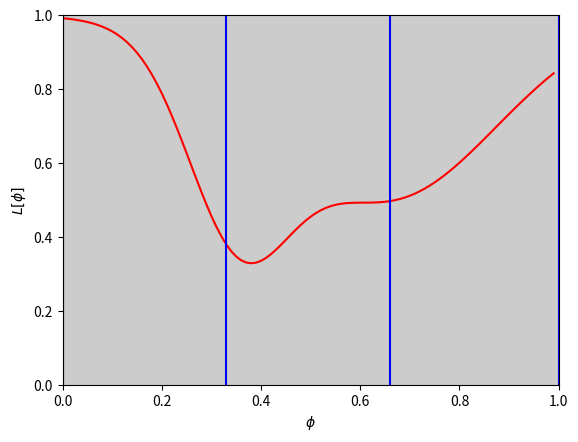
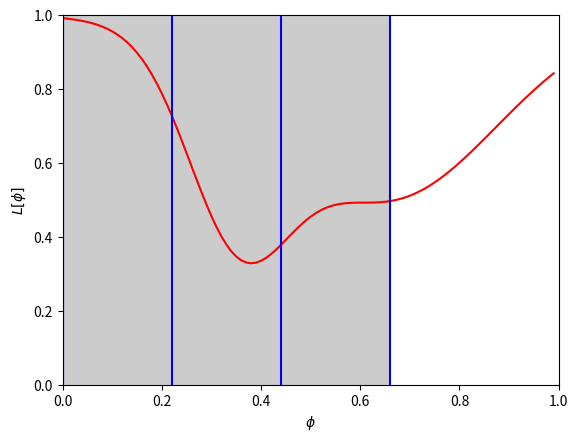
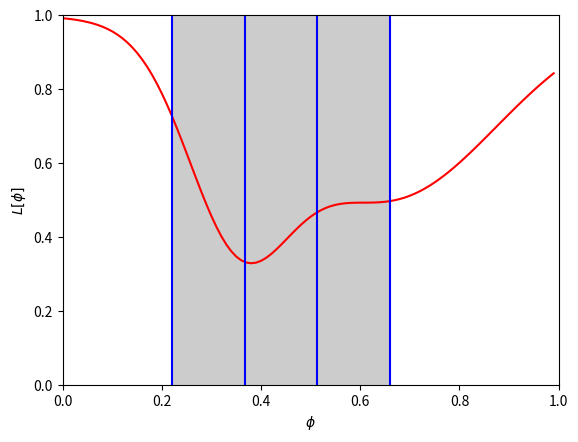
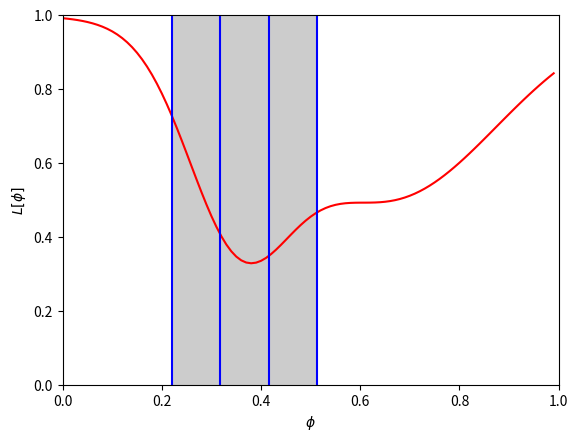
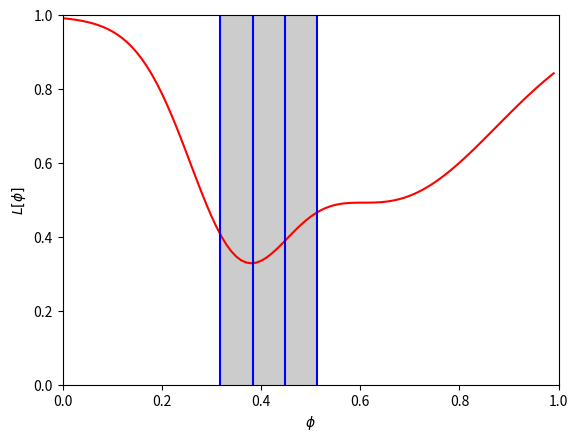
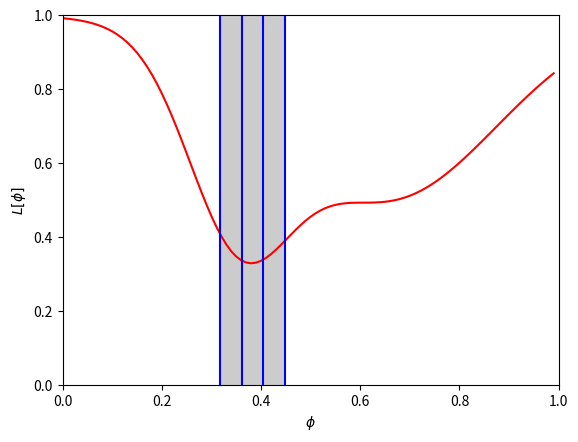
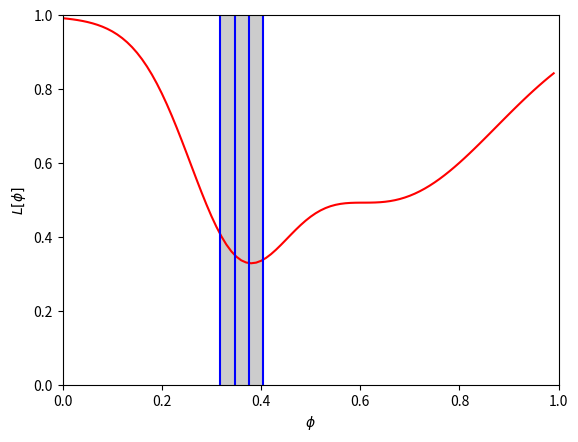
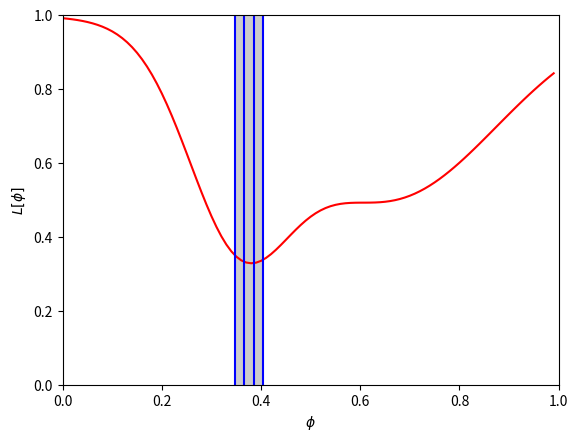
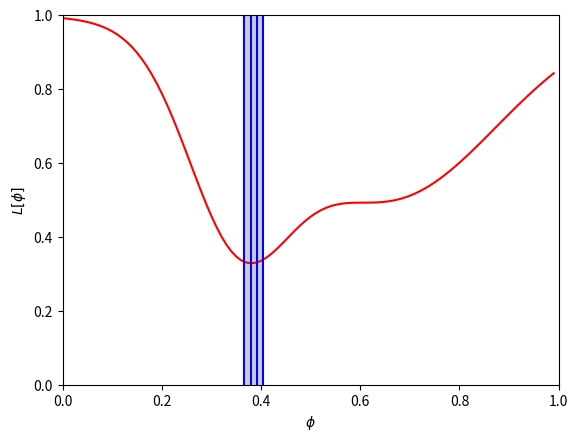
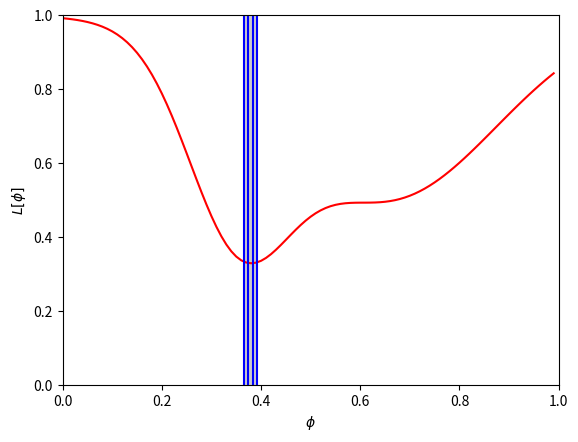

Python code for these plots, in order:
import numpy as np
import matplotlib.pyplot as plt

# Define the loss function
def loss_function(phi):
    return 1 - 0.5 * np.exp(-(phi - 0.65)**2 / 0.1) - 0.45 * np.exp(-(phi - 0.35)**2 / 0.02)

# Plotting function
def draw_function(loss_function, a=None, b=None, c=None, d=None):
    phi_plot = np.arange(0, 1, 0.01)
    fig, ax = plt.subplots()
    ax.plot(phi_plot, loss_function(phi_plot), 'r-')
    ax.set_xlim(0, 1)
    ax.set_ylim(0, 1)
    ax.set_xlabel(r'$\phi$')
    ax.set_ylabel(r'$L[\phi]$')
    if a is not None and b is not None and c is not None and d is not None:
        plt.axvspan(a, d, facecolor='k', alpha=0.2)
        ax.plot([a, a], [0, 1], 'b-')
        ax.plot([b, b], [0, 1], 'b-')
        ax.plot([c, c], [0, 1], 'b-')
        ax.plot([d, d], [0, 1], 'b-')
    plt.show()

# Line search algorithm
def line_search(loss_function, thresh=0.0001, max_iter=10, draw_flag=False):
    a = 0
    b = 0.33
    c = 0.66
    d = 1.0
    n_iter = 0

    while np.abs(b - c) > thresh and n_iter < max_iter:
        n_iter += 1
        lossa = loss_function(a)
        lossb = loss_function(b)
        lossc = loss_function(c)
        lossd = loss_function(d)

        if draw_flag:
            draw_function(loss_function, a, b, c, d)

        print(f'Iter {n_iter}, a={a:.3f}, b={b:.3f}, c={c:.3f}, d={d:.3f}')

        # Rule #1: If lossa is less than lossb, lossc, and lossd, shrink interval around a
        if lossa < lossb and lossa < lossc and lossa < lossd:
            b = (a + b) / 2
            c = (a + c) / 2
            d = (a + d) / 2
            continue

        # Rule #2: If lossb < lossc, adjust interval so that d becomes c
        if lossb < lossc:
            d = c
            b = a + (d - a) / 3
            c = a + 2 * (d - a) / 3
            continue

        # Rule #3: If lossc < lossb, adjust interval so that a becomes b
        if lossc < lossb:
            a = b
            b = a + (d - a) / 3
            c = a + 2 * (d - a) / 3
            continue

    # The final solution is the average of b and c
    soln = (b + c) / 2
    return soln

# Run the line search algorithm
soln = line_search(loss_function, draw_flag=True)
print(f'Soln = {soln:.3f}, loss = {loss_function(soln):.3f}')

